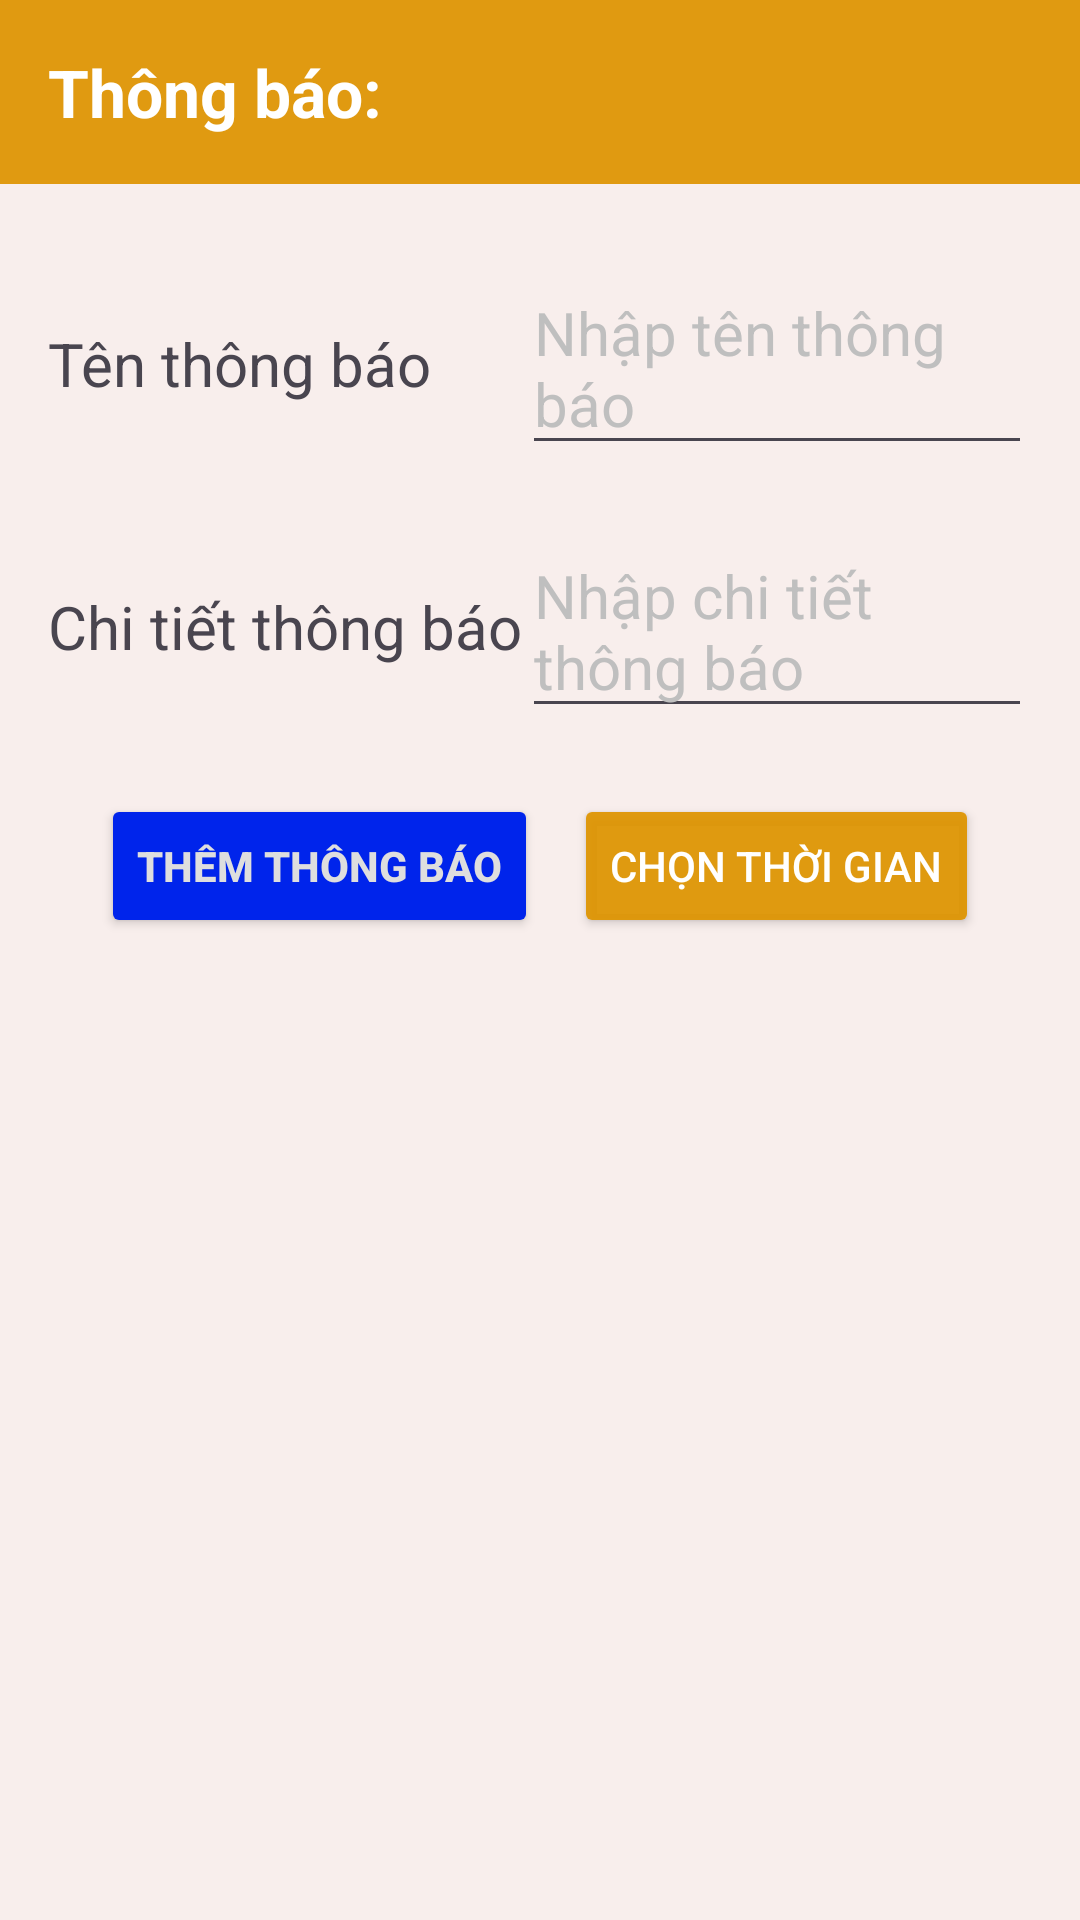

Produce the Android XML layout that renders to this screen, including the resource entries it uses.
<!-- AndroidManifest.xml: application theme Theme._23IT184_NguyễnKhánhNguyên -->
<!-- res/layout/activity_main.xml -->
<androidx.constraintlayout.widget.ConstraintLayout xmlns:android="http://schemas.android.com/apk/res/android"
    xmlns:app="http://schemas.android.com/apk/res-auto"
    xmlns:tools="http://schemas.android.com/tools"
    android:layout_width="match_parent"
    android:layout_height="match_parent"
    tools:context=".MainActivity">

    
    <androidx.appcompat.widget.Toolbar
        android:id="@+id/toolbar"
        android:layout_width="0dp"
        android:layout_height="wrap_content"
        android:background="#EEDE9401"
        app:layout_constraintTop_toTopOf="parent"
        app:layout_constraintStart_toStartOf="parent"
        app:layout_constraintEnd_toEndOf="parent"
        android:minHeight="56dp"
        android:padding="16dp">

        <TextView
            android:layout_width="wrap_content"
            android:layout_height="wrap_content"
            android:text="Thông báo:"
            android:textColor="@android:color/white"
            android:textSize="22sp"
            android:textStyle="bold" />
    </androidx.appcompat.widget.Toolbar>

    
    <ScrollView
        android:layout_width="0dp"
        android:layout_height="0dp"
        android:background="#F8EEEC"
        app:layout_constraintBottom_toBottomOf="parent"
        app:layout_constraintEnd_toEndOf="parent"
        app:layout_constraintHorizontal_bias="0.0"
        app:layout_constraintStart_toStartOf="parent"
        app:layout_constraintTop_toBottomOf="@id/toolbar"
        app:layout_constraintVertical_bias="0.0">

        <LinearLayout
            android:layout_width="match_parent"
            android:layout_height="wrap_content"
            android:orientation="vertical"
            android:padding="16dp">

            
            <LinearLayout
                android:layout_width="match_parent"
                android:layout_height="wrap_content"
                android:layout_marginVertical="10dp"
                android:gravity="center_vertical"
                android:orientation="horizontal">

                <TextView
                    android:layout_width="wrap_content"
                    android:layout_height="wrap_content"
                    android:layout_marginRight="30dp"
                    android:text="Tên thông báo"
                    android:textSize="20sp" />

                <EditText
                    android:id="@+id/etName"
                    android:layout_width="0dp"
                    android:layout_height="wrap_content"
                    android:layout_weight="2"
                    android:hint="Nhập tên thông báo"
                    android:textColorHint="#BFBFBF"
                    android:textSize="20sp" />
            </LinearLayout>

            
            <LinearLayout
                android:layout_width="match_parent"
                android:layout_height="wrap_content"
                android:layout_marginVertical="10dp"
                android:gravity="center_vertical"
                android:orientation="horizontal">

                <TextView
                    android:layout_width="wrap_content"
                    android:layout_height="wrap_content"
                    android:text="Chi tiết thông báo"
                    android:textSize="20sp" />

                <EditText
                    android:id="@+id/etDetail"
                    android:layout_width="0dp"
                    android:layout_height="wrap_content"
                    android:layout_weight="2"
                    android:hint="Nhập chi tiết thông báo"
                    android:textColorHint="#BFBFBF"
                    android:textSize="20sp" />
            </LinearLayout>

            
            <LinearLayout
                android:layout_width="match_parent"
                android:layout_height="wrap_content"
                android:layout_marginTop="12dp"
                android:gravity="center"
                android:orientation="horizontal">

                <Button
                    android:id="@+id/them"
                    android:layout_width="wrap_content"
                    android:layout_height="wrap_content"
                    android:layout_marginEnd="12dp"
                    android:backgroundTint="#0024EB"
                    android:text="Thêm thông báo"
                    android:textColor="#DEDEDE"
                    android:textStyle="bold" />

                <Button
                    android:id="@+id/btnSetTime"
                    android:layout_width="wrap_content"
                    android:layout_height="wrap_content"
                    android:backgroundTint="#EEDE9401"
                    android:text="Chọn thời gian"
                    android:textColor="@color/white" />
            </LinearLayout>


            
            <androidx.recyclerview.widget.RecyclerView
                android:id="@+id/rvUsers"
                android:layout_width="match_parent"
                android:layout_height="wrap_content"
                android:layout_marginTop="16dp" />
        </LinearLayout>
    </ScrollView>
</androidx.constraintlayout.widget.ConstraintLayout>
<!-- resources referenced by this layout -->
<resources>
  <style name="Theme._23IT184_NguyễnKhánhNguyên" parent="Base.Theme._23IT184_NguyễnKhánhNguyên" />
  <style name="Base.Theme._23IT184_NguyễnKhánhNguyên" parent="Theme.Material3.DayNight.NoActionBar">
          
          
      </style>
  <!-- not gathered from this repository: default colours our renderer supplied (Android Studio template values) -->
  <color name="white">#FFFFFFFF</color>
</resources>
